Run: headless pygame with SDL's dummy video driver; simulated clock (each Clock.tick advances the game by its frame time, no real sleeping); random seed 0; keys injected as events and as key.get_pressed() state; mouse plan: one left click at the window centre at the start of phase 2, then a move to the lower-right quarter at the start of phase 3.
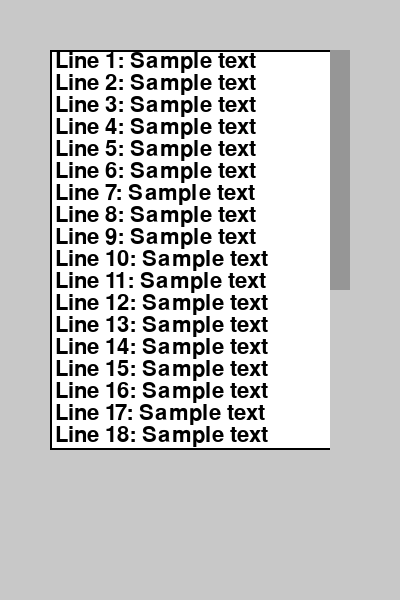
Frame 1 of 4 · flips 1–60 · no input
Frame 2 of 4 · flips 61–180 · clicked the window centre · tapped SPACE, RETURN · held RIGHT (→), D · screen unchanged from frame 1, image omitted
Frame 3 of 4 · flips 181–300 · moved the mouse to the lower-right quarter · held DOWN (↓), S · screen unchanged from frame 2, image omitted
Frame 4 of 4 · flips 301–420 · held LEFT (←), A, UP (↑), W · screen unchanged from frame 3, image omitted

The pygame program that drew these frames:

import pygame

# 초기화
pygame.init()

# 화면 설정
screen_width = 400
screen_height = 600
screen = pygame.display.set_mode((screen_width, screen_height))
pygame.display.set_caption("텍스트박스 with 스크롤바")

# 색상 정의
BLACK = (0, 0, 0)
WHITE = (255, 255, 255)
GRAY = (200, 200, 200)
DARK_GRAY = (150, 150, 150)

# 폰트 설정
font = pygame.font.Font(None, 32)

class ScrollBar:
    def __init__(self, x, y, width, height, content_height, visible_height):
        self.rect = pygame.Rect(x, y, width, height)
        self.content_height = content_height
        self.visible_height = visible_height
        self.scroll_position = 0
        self.is_dragging = False
        self.scroll_height = min(height, height * (visible_height / content_height))
        self.scroll_rect = pygame.Rect(x, y, width, self.scroll_height)
        
    def update(self, content_height):
        self.content_height = content_height
        self.scroll_height = min(self.rect.height, self.rect.height * (self.visible_height / content_height))
        self.scroll_rect.height = self.scroll_height
        
    def handle_event(self, event):
        if event.type == pygame.MOUSEBUTTONDOWN:
            if event.button == 1 and self.scroll_rect.collidepoint(event.pos):
                self.is_dragging = True
            elif event.button == 4:  # 마우스 휠 위로
                self.scroll_position = max(0, self.scroll_position - 20)
            elif event.button == 5:  # 마우스 휠 아래로
                max_scroll = self.content_height - self.visible_height
                self.scroll_position = min(max_scroll, self.scroll_position + 20)
                
        elif event.type == pygame.MOUSEBUTTONUP:
            if event.button == 1:
                self.is_dragging = False
                
        elif event.type == pygame.MOUSEMOTION and self.is_dragging:
            rel_y = event.pos[1] - self.rect.y
            scroll_ratio = rel_y / self.rect.height
            self.scroll_position = (self.content_height - self.visible_height) * scroll_ratio
            self.scroll_position = max(0, min(self.scroll_position, 
                                            self.content_height - self.visible_height))
    
    def draw(self, surface):
        # 스크롤바 배경
        pygame.draw.rect(surface, GRAY, self.rect)
        
        # 스크롤 위치 계산
        if self.content_height > self.visible_height:
            scroll_ratio = self.scroll_position / (self.content_height - self.visible_height)
            scroll_y = self.rect.y + (self.rect.height - self.scroll_height) * scroll_ratio
            self.scroll_rect.y = scroll_y
            
        # 스크롤바 그리기
        pygame.draw.rect(surface, DARK_GRAY, self.scroll_rect)

class TextBox:
    def __init__(self, x, y, width, height):
        self.rect = pygame.Rect(x, y, width, height)
        self.text = []
        self.visible_lines = height // font.get_height()
        self.scroll_bar = ScrollBar(x + width - 20, y, 20, height, 
                                  height, self.visible_lines * font.get_height())
        self.active = False
        
    def add_text(self, text):
        self.text.append(text)
        content_height = len(self.text) * font.get_height()
        self.scroll_bar.update(content_height)
        
    def handle_event(self, event):
        if event.type == pygame.MOUSEBUTTONDOWN:
            if self.rect.collidepoint(event.pos):
                self.active = True
            else:
                self.active = False
                
        self.scroll_bar.handle_event(event)
        
    def draw(self, surface):
        # 텍스트박스 배경
        pygame.draw.rect(surface, WHITE, self.rect)
        pygame.draw.rect(surface, BLACK, self.rect, 2)
        
        # 텍스트 표시
        visible_start = int(self.scroll_bar.scroll_position / font.get_height())
        visible_end = visible_start + self.visible_lines
        
        for i, line in enumerate(self.text[visible_start:visible_end]):
            text_surface = font.render(line, True, BLACK)
            surface.blit(text_surface, (self.rect.x + 5, 
                                      self.rect.y + i * font.get_height()))
        
        # 스크롤바 그리기
        self.scroll_bar.draw(surface)

# 텍스트박스 생성
text_box = TextBox(50, 50, 300, 400)

# 샘플 텍스트 추가
for i in range(30):
    text_box.add_text(f"Line {i+1}: Sample text")

# 게임 루프
running = True
clock = pygame.time.Clock()

while running:
    screen.fill(GRAY)
    
    for event in pygame.event.get():
        if event.type == pygame.QUIT:
            running = False
            
        text_box.handle_event(event)
    
    text_box.draw(screen)
    pygame.display.flip()
    clock.tick(60)

pygame.quit()
